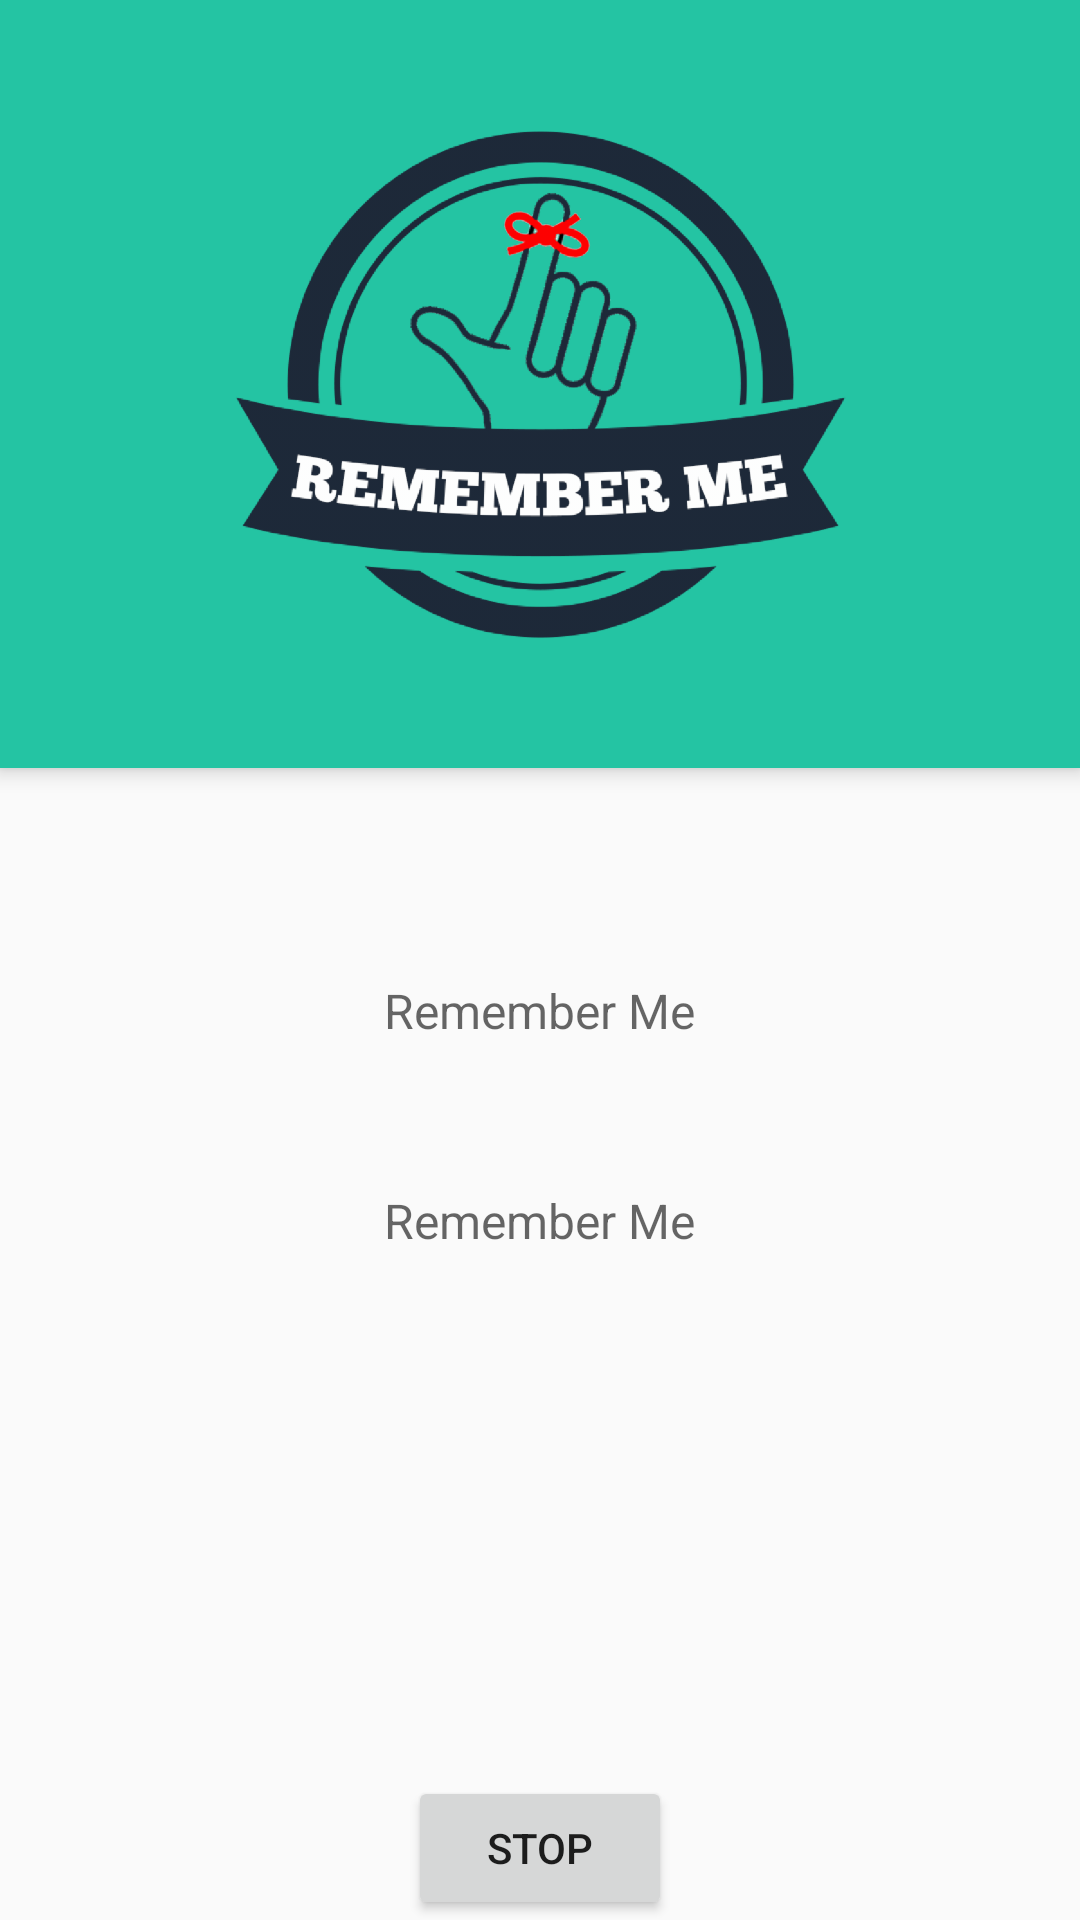

Write the Android layout XML for this screen, with the resource values it uses.
<!-- AndroidManifest.xml: application theme AppTheme -->
<!-- res/layout/activity_alarm_receiver.xml -->
<?xml version="1.0" encoding="utf-8"?>
<android.support.design.widget.CoordinatorLayout xmlns:android="http://schemas.android.com/apk/res/android"
    xmlns:app="http://schemas.android.com/apk/res-auto"
    android:id="@+id/android_coordinator_layout"
    android:layout_width="match_parent"
    android:layout_height="match_parent">

    <android.support.design.widget.AppBarLayout
        android:layout_width="match_parent"
        android:id="@+id/appbar_layout"
        android:layout_height="@dimen/app_bar_height"
        android:theme="@style/ThemeOverlay.AppCompat.Dark.ActionBar">

        <android.support.design.widget.CollapsingToolbarLayout
            android:id="@+id/collapsing_toolbar_android_layout"
            android:layout_width="match_parent"
            android:layout_height="match_parent">

            <ImageView
                android:id="@+id/image_view"
                android:layout_width="match_parent"
                android:layout_height="match_parent"
                android:scaleType="centerInside"
                android:src="@drawable/logo" />

        </android.support.design.widget.CollapsingToolbarLayout>

    </android.support.design.widget.AppBarLayout>

    <RelativeLayout
        android:id="@+id/linearLayout"
        android:layout_width="match_parent"
        android:layout_height="match_parent"
        android:fillViewport="true"
        app:layout_behavior="@string/appbar_scrolling_view_behavior">

        <TextView
            android:id="@+id/titleAlarm"
            android:layout_width="wrap_content"
            android:layout_height="wrap_content"
            android:hint="@string/app_name"
            android:textSize="@dimen/activity_horizontal_margin"
            android:layout_centerHorizontal="true"
            android:layout_marginTop="70dp"/>

        <TextView
            android:id="@+id/messageAlarm"
            android:layout_width="wrap_content"
            android:layout_height="wrap_content"
            android:hint="@string/app_name"
            android:textSize="@dimen/activity_horizontal_margin"
            android:layout_centerHorizontal="true"
            android:layout_marginTop="140dp"/>
    </RelativeLayout>

    <LinearLayout
        android:layout_width="match_parent"
        android:layout_height="match_parent"
        android:orientation="vertical"
        android:gravity="bottom">

        <Button
            android:id="@+id/stopAlarm"
            android:layout_width="wrap_content"
            android:layout_height="wrap_content"
            android:text="@string/stop_alarm"
            android:layout_gravity="bottom|center" />

    </LinearLayout>

</android.support.design.widget.CoordinatorLayout>
<!-- resources referenced by this layout -->
<resources>
  <dimen name="activity_horizontal_margin">16dp</dimen>
  <dimen name="app_bar_height">256dp</dimen>
  <!-- drawable logo: png bitmap (drawable-hdpi, 95206 bytes) -->
  <string name="app_name">Remember Me</string>
  <string name="stop_alarm">stop</string>
  <style name="AppTheme" parent="Theme.AppCompat.Light.DarkActionBar">
          
          <item name="colorPrimary">@color/colorPrimary</item>
          <item name="colorPrimaryDark">@color/colorPrimaryDark</item>
          <item name="colorAccent">@color/colorAccent</item>
  
          <item name="windowActionBar">false</item>
          <item name="windowNoTitle">true</item>
  
      </style>
  <color name="colorPrimary">#24c4a3</color>
  <color name="colorPrimaryDark">#1e2939</color>
  <color name="colorAccent">#FF4081</color>
</resources>
